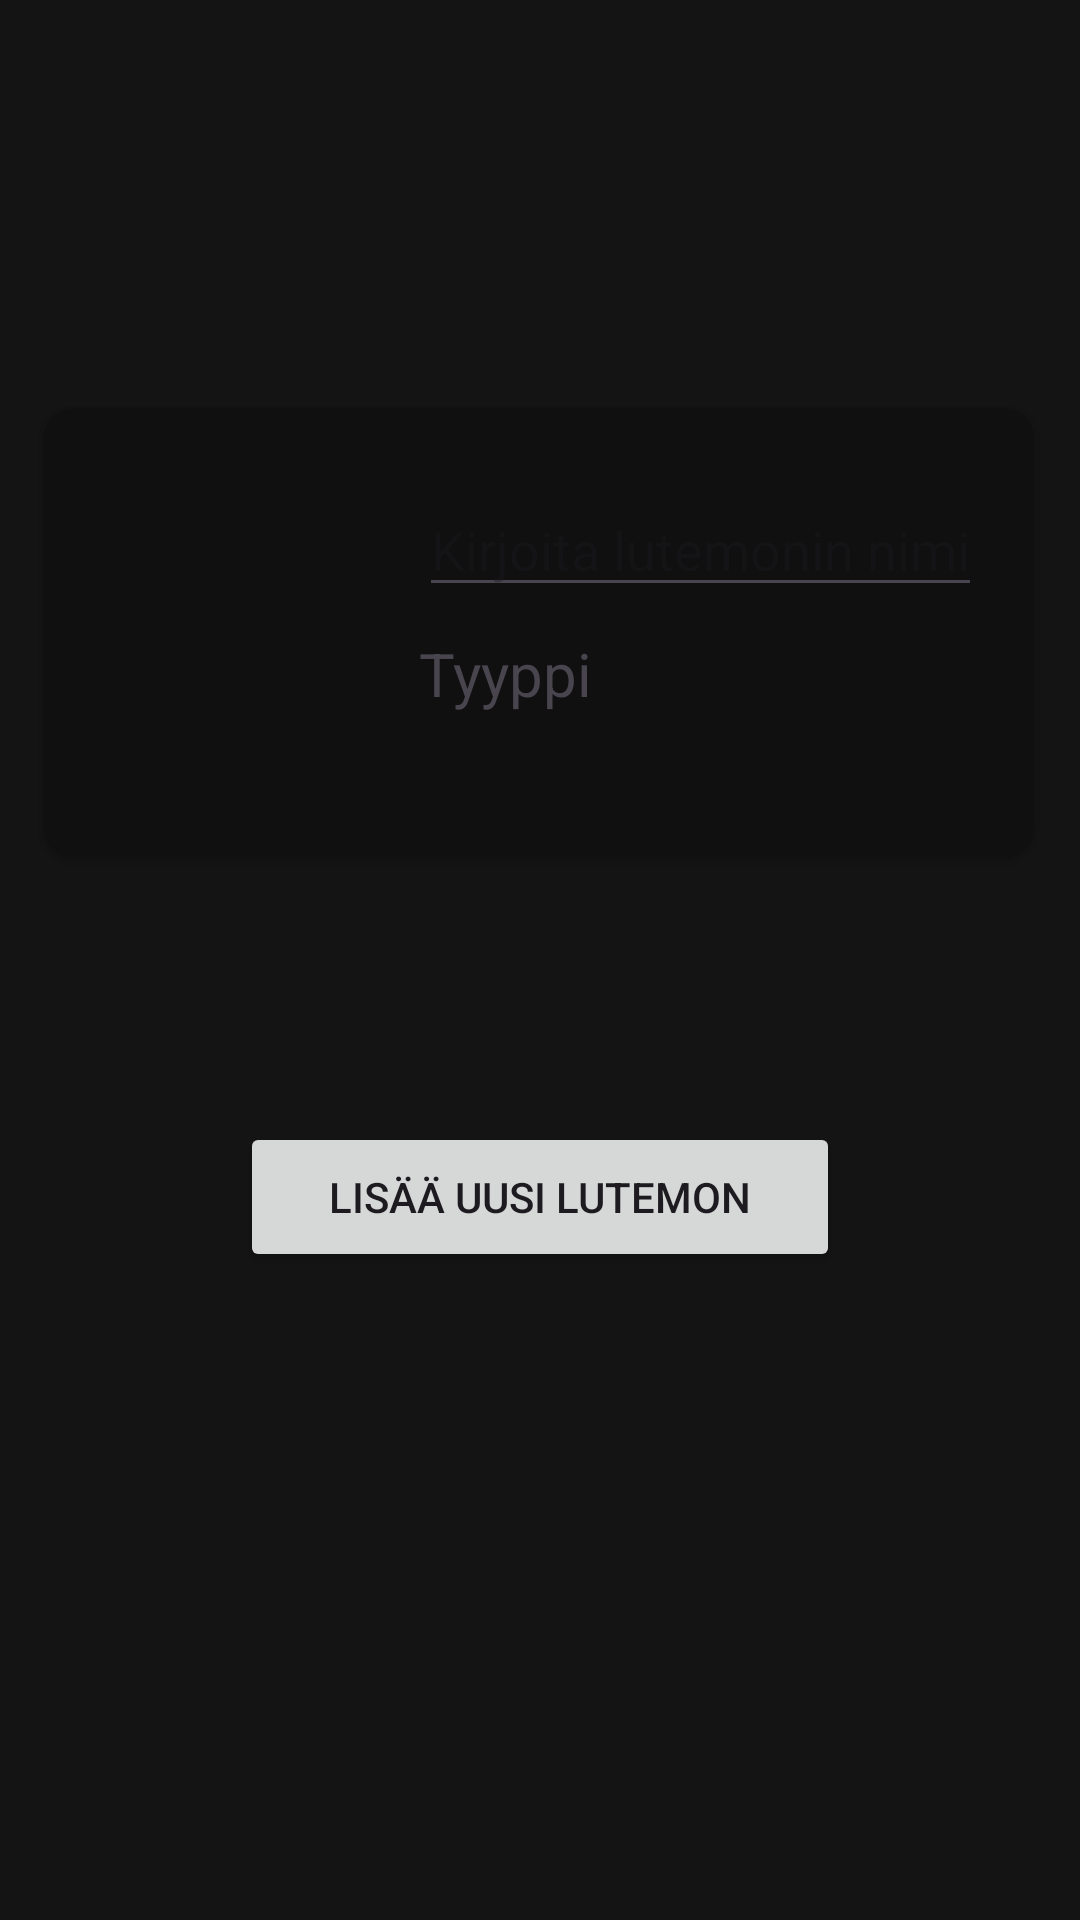

Write the Android layout XML for this screen, with the resource values it uses.
<!-- AndroidManifest.xml: application theme Theme.OlioHT -->
<!-- res/layout/activity_uusi_lutemon.xml -->
<?xml version="1.0" encoding="utf-8"?>
<androidx.constraintlayout.widget.ConstraintLayout xmlns:android="http://schemas.android.com/apk/res/android"
    xmlns:app="http://schemas.android.com/apk/res-auto"
    xmlns:tools="http://schemas.android.com/tools"
    android:id="@+id/main"
    android:layout_width="match_parent"
    android:layout_height="match_parent"
    android:background="#141414"
    tools:context=".UusiLutemon">

    <RadioGroup
        android:id="@+id/radioGroup"
        android:layout_width="326dp"
        android:layout_height="66dp"
        android:layout_marginBottom="68dp"
        android:orientation="horizontal"
        app:layout_constraintBottom_toTopOf="@+id/AddLutemonButton"
        app:layout_constraintEnd_toEndOf="parent"
        app:layout_constraintHorizontal_bias="0.5"
        app:layout_constraintStart_toStartOf="parent">

        <RadioButton
            android:id="@+id/radioButton5"
            android:layout_width="wrap_content"
            android:layout_height="wrap_content"
            android:backgroundTint="@color/black"
            android:text="Valkoinen"
            android:textColor="#FFFFFF"
            android:textSize="10sp" />

        <RadioButton
            android:id="@+id/radioButton"
            android:layout_width="wrap_content"
            android:layout_height="wrap_content"
            android:text="Vihreä"
            android:textColor="#FFFFFF"
            android:textSize="10sp" />

        <RadioButton
            android:id="@+id/radioButton2"
            android:layout_width="wrap_content"
            android:layout_height="wrap_content"
            android:text="Pinkki"
            android:textColor="#FFFFFF"
            android:textSize="10sp" />

        <RadioButton
            android:id="@+id/radioButton3"
            android:layout_width="wrap_content"
            android:layout_height="wrap_content"
            android:text="Oranssi"
            android:textColor="#FFFFFF"
            android:textSize="10sp" />

        <RadioButton
            android:id="@+id/radioButton4"
            android:layout_width="match_parent"
            android:layout_height="wrap_content"
            android:text="Musta"
            android:textColor="#FFFFFF"
            android:textSize="10sp" />
    </RadioGroup>

    <Button
        android:id="@+id/AddLutemonButton"
        android:layout_width="200dp"
        android:layout_height="50dp"
        android:layout_marginBottom="216dp"
        android:text="Lisää uusi Lutemon"
        app:layout_constraintBottom_toBottomOf="parent"
        app:layout_constraintEnd_toEndOf="parent"
        app:layout_constraintHorizontal_bias="0.5"
        app:layout_constraintStart_toStartOf="parent" />

    <androidx.cardview.widget.CardView
        android:layout_width="330dp"
        android:layout_height="150dp"
        android:layout_marginTop="136dp"
        android:background="#181818"
        app:cardBackgroundColor="#101010"
        app:cardCornerRadius="10dp"
        app:layout_constraintBottom_toTopOf="@+id/textInputLayout"
        app:layout_constraintEnd_toEndOf="parent"
        app:layout_constraintHorizontal_bias="0.493"
        app:layout_constraintStart_toStartOf="parent"
        app:layout_constraintTop_toTopOf="parent"
        app:layout_constraintVertical_bias="0.0">

        <TextView
            android:id="@+id/textView2"
            android:layout_width="wrap_content"
            android:layout_height="wrap_content"
            android:layout_marginLeft="125dp"
            android:layout_marginTop="75dp"
            android:text="Tyyppi"
            android:textSize="20sp" />

        <ImageView
            android:id="@+id/imageView2"
            android:layout_width="74dp"
            android:layout_height="76dp"
            android:layout_marginLeft="25dp"
            android:layout_marginTop="25dp"
            tools:srcCompat="@tools:sample/avatars" />

        <com.google.android.material.textfield.TextInputEditText
            android:layout_width="wrap_content"
            android:layout_height="wrap_content"
            android:layout_marginLeft="125dp"
            android:layout_marginTop="25dp"
            android:hint="Kirjoita lutemonin nimi"
            android:textColor="#9D8787" />

    </androidx.cardview.widget.CardView>
</androidx.constraintlayout.widget.ConstraintLayout>
<!-- resources referenced by this layout -->
<resources>
  <style name="Theme.OlioHT" parent="Base.Theme.OlioHT" />
  <style name="Base.Theme.OlioHT" parent="Theme.Material3.DayNight.NoActionBar">
          
          
      </style>
  <!-- not gathered from this repository: default colours our renderer supplied (Android Studio template values) -->
  <color name="black">#FF000000</color>
</resources>
